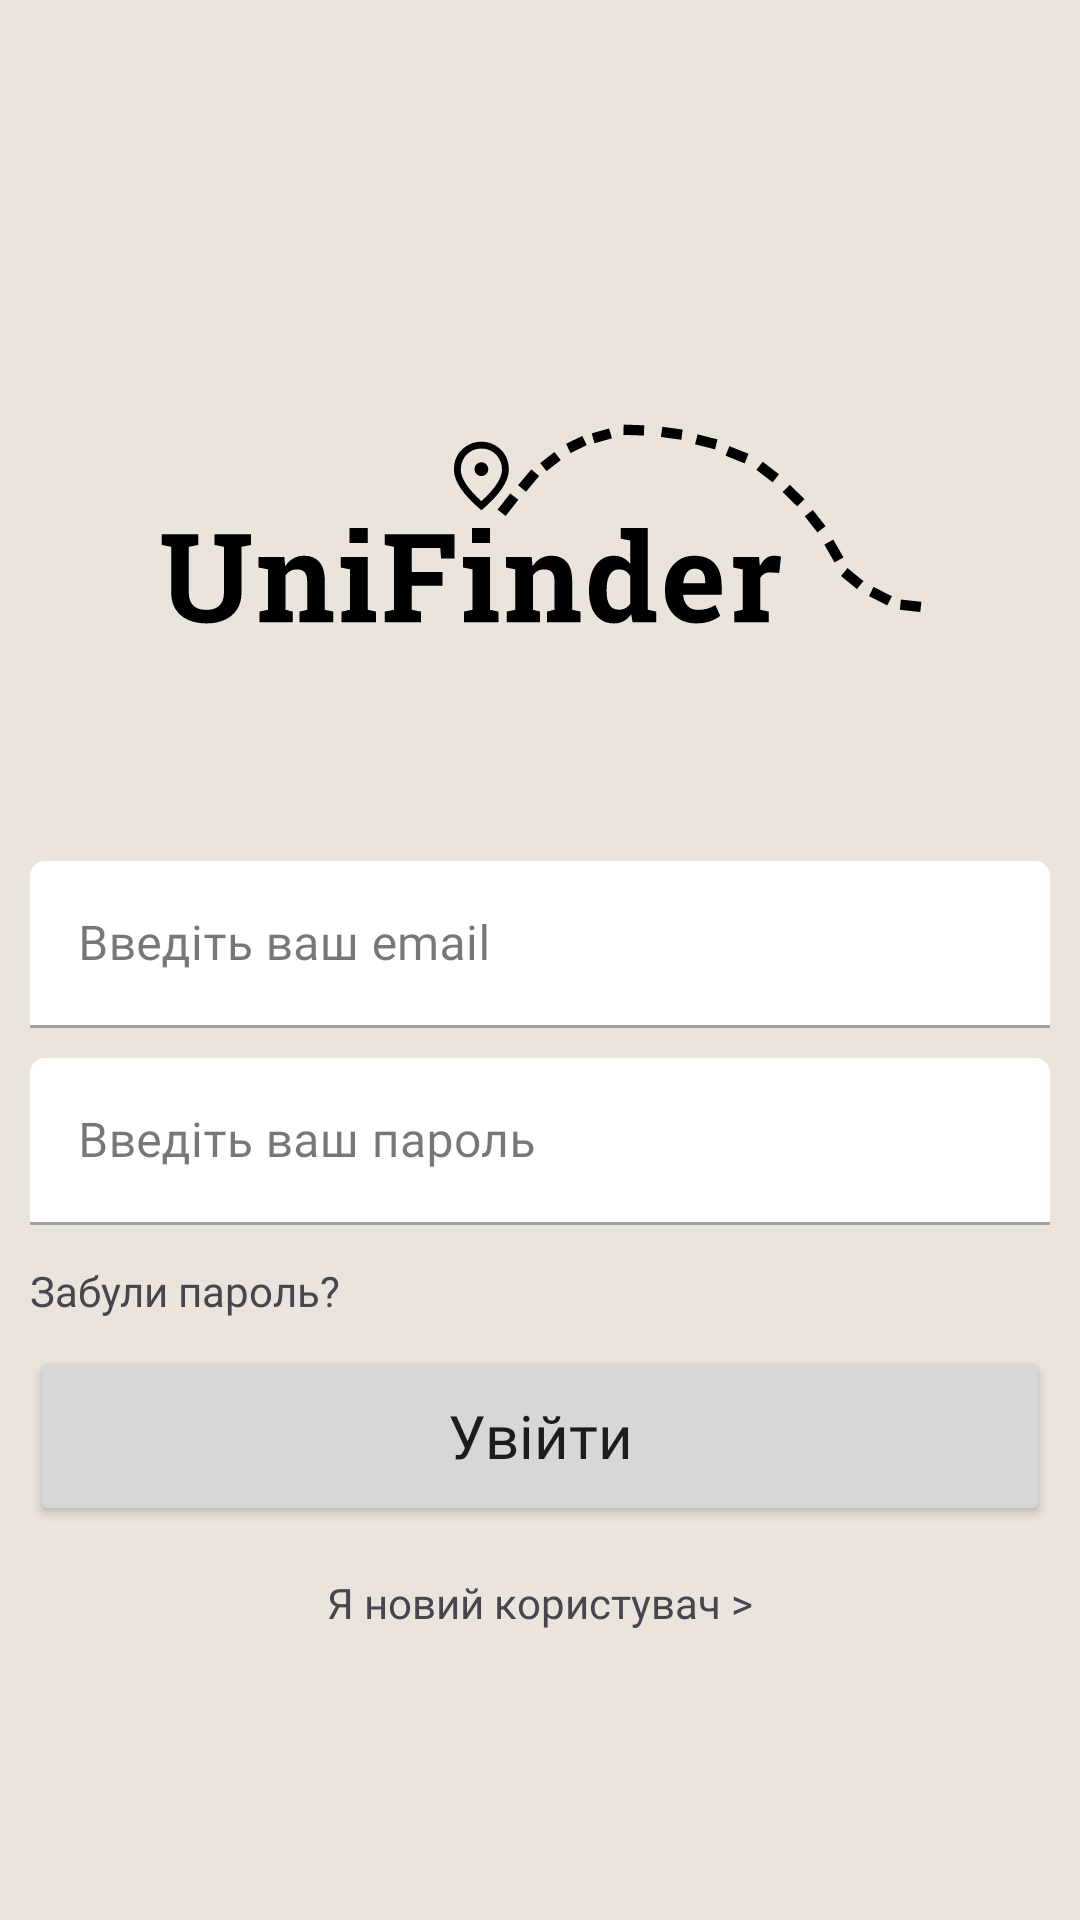

Android layout source for this screen:
<!-- AndroidManifest.xml: application theme Theme.Piv_dev_project -->
<!-- res/layout/activity_login.xml -->
<?xml version="1.0" encoding="utf-8"?>
<RelativeLayout xmlns:android="http://schemas.android.com/apk/res/android"
    xmlns:app="http://schemas.android.com/apk/res-auto"
    xmlns:tools="http://schemas.android.com/tools"
    android:layout_width="match_parent"
    android:layout_height="match_parent"
    android:background="@color/background"
    android:paddingTop="48dp"
    tools:context=".auth.LoginActivity">

    <ImageView
        android:id="@+id/imageView"
        android:layout_width="wrap_content"
        android:layout_height="272dp"
        android:layout_centerHorizontal="true"
        android:layout_marginLeft="55dp"
        android:layout_marginBottom="94dp"

        app:srcCompat="@drawable/logo" />
    <com.google.android.material.textfield.TextInputLayout
        android:id="@+id/login_layout_email_input_edit_text"

        app:boxCornerRadiusTopEnd="5dp"
        app:boxCornerRadiusTopStart="5dp"
        app:boxBackgroundColor="@color/white"
        android:theme="@style/MyTextInputLayout_overlay"
        style="@style/Widget.MaterialComponents.TextInputLayout.FilledBox"


        android:layout_width="match_parent"
        android:layout_height="wrap_content"
        android:ems="10"
        android:layout_marginLeft="10dp"
        android:layout_marginRight="10dp"
        android:layout_centerInParent="true"

        android:fontFamily="@font/roboto_slab"
        android:hint="@string/email_field_reg"
        android:inputType="textEmailAddress" >

        <com.google.android.material.textfield.TextInputEditText
            android:fontFamily="@font/roboto_slab"
            android:id="@+id/editTextTextEmailAddressLogin"
            android:layout_marginBottom="10dp"
            android:layout_width="match_parent"
            android:layout_height="wrap_content"
            android:inputType="textEmailAddress"/>

    </com.google.android.material.textfield.TextInputLayout>


    <com.google.android.material.textfield.TextInputLayout
        android:id="@+id/login_password_input_edit_layout"
        android:layout_width="match_parent"

        android:fontFamily="@font/roboto_slab"

        app:boxCornerRadiusTopEnd="5dp"
        app:boxCornerRadiusTopStart="5dp"
        app:boxBackgroundColor="@color/white"
        android:theme="@style/MyTextInputLayout_overlay"
        style="@style/Widget.MaterialComponents.TextInputLayout.FilledBox"
        android:layout_marginLeft="10dp"
        android:layout_marginRight="10dp"

        android:layout_height="60dp"
        android:layout_below="@+id/login_layout_email_input_edit_text"
        android:ems="10"
        android:hint="@string/password_field_reg"
        android:inputType="textPassword"
        android:layout_marginBottom="8dp">

        <com.google.android.material.textfield.TextInputEditText
            android:id="@+id/editTextTextPasswordLogin"
            android:layout_width="match_parent"
            android:fontFamily="@font/roboto_slab"
            android:layout_height="wrap_content"
            android:inputType="textPassword"/>

    </com.google.android.material.textfield.TextInputLayout>

    <TextView
        android:fontFamily="@font/roboto_slab"
        android:layout_width="wrap_content"
        android:layout_height="wrap_content"
        android:id="@+id/login_recovery_password_text_view"
        android:text="@string/login_recovery_password_text"
        android:layout_below="@+id/login_password_input_edit_layout"
        android:layout_marginBottom="8dp"
        android:layout_marginLeft="10dp"
        android:layout_marginRight="10dp"
        />

    <Button
        android:layout_marginLeft="10dp"
        android:layout_marginRight="10dp"
        android:fontFamily="@font/roboto_slab"
        android:id="@+id/login_btn"
        android:layout_width="match_parent"
        android:layout_height="60dp"
        android:layout_below="@id/login_password_input_edit_layout"
        android:layout_marginTop="28dp"
        android:layout_marginBottom="16dp"
        android:text="Увійти"
        android:textAllCaps="false"
        android:textSize="20sp" />

    <TextView
        android:layout_marginLeft="10dp"
        android:layout_marginRight="10dp"
        android:fontFamily="@font/roboto_slab"
        android:id="@+id/textRegister"
        android:layout_width="wrap_content"
        android:layout_height="wrap_content"
        android:layout_below="@+id/login_btn"
        android:layout_centerHorizontal="true"
        android:text="Я новий користувач >" />

</RelativeLayout>
<!-- resources referenced by this layout -->
<resources>
  <color name="background">#EAE4DC</color>
  <color name="white">#FFFFFFFF</color>
  <!-- drawable logo: vector/xml drawable (drawable, 7972 chars, omitted) -->
  <string name="email_field_reg">Введіть ваш email</string>
  <string name="login_recovery_password_text">Забули пароль?</string>
  <string name="password_field_reg">Введіть ваш пароль</string>
  <style name="MyTextInputLayout_overlay">
          <item name="colorOnSurface">@color/black</item>
      </style>
  <style name="Theme.Piv_dev_project" parent="Theme.Material3.Light.NoActionBar">
          
          
          <item name="colorPrimary">@color/buttons</item>
          <item name="colorPrimaryVariant">@color/buttons</item>
          <item name="colorOnPrimary">@color/background</item>
          
          <item name="colorSecondary">@color/buttons</item>
          <item name="colorSecondaryVariant">@color/buttons</item>
          <item name="colorOnSecondary">@color/black</item>
          
          <item name="android:statusBarColor">@color/buttons</item>
          
          
      </style>
  <color name="black">#FF000000</color>
  <color name="buttons">#4D5F72</color>
</resources>
